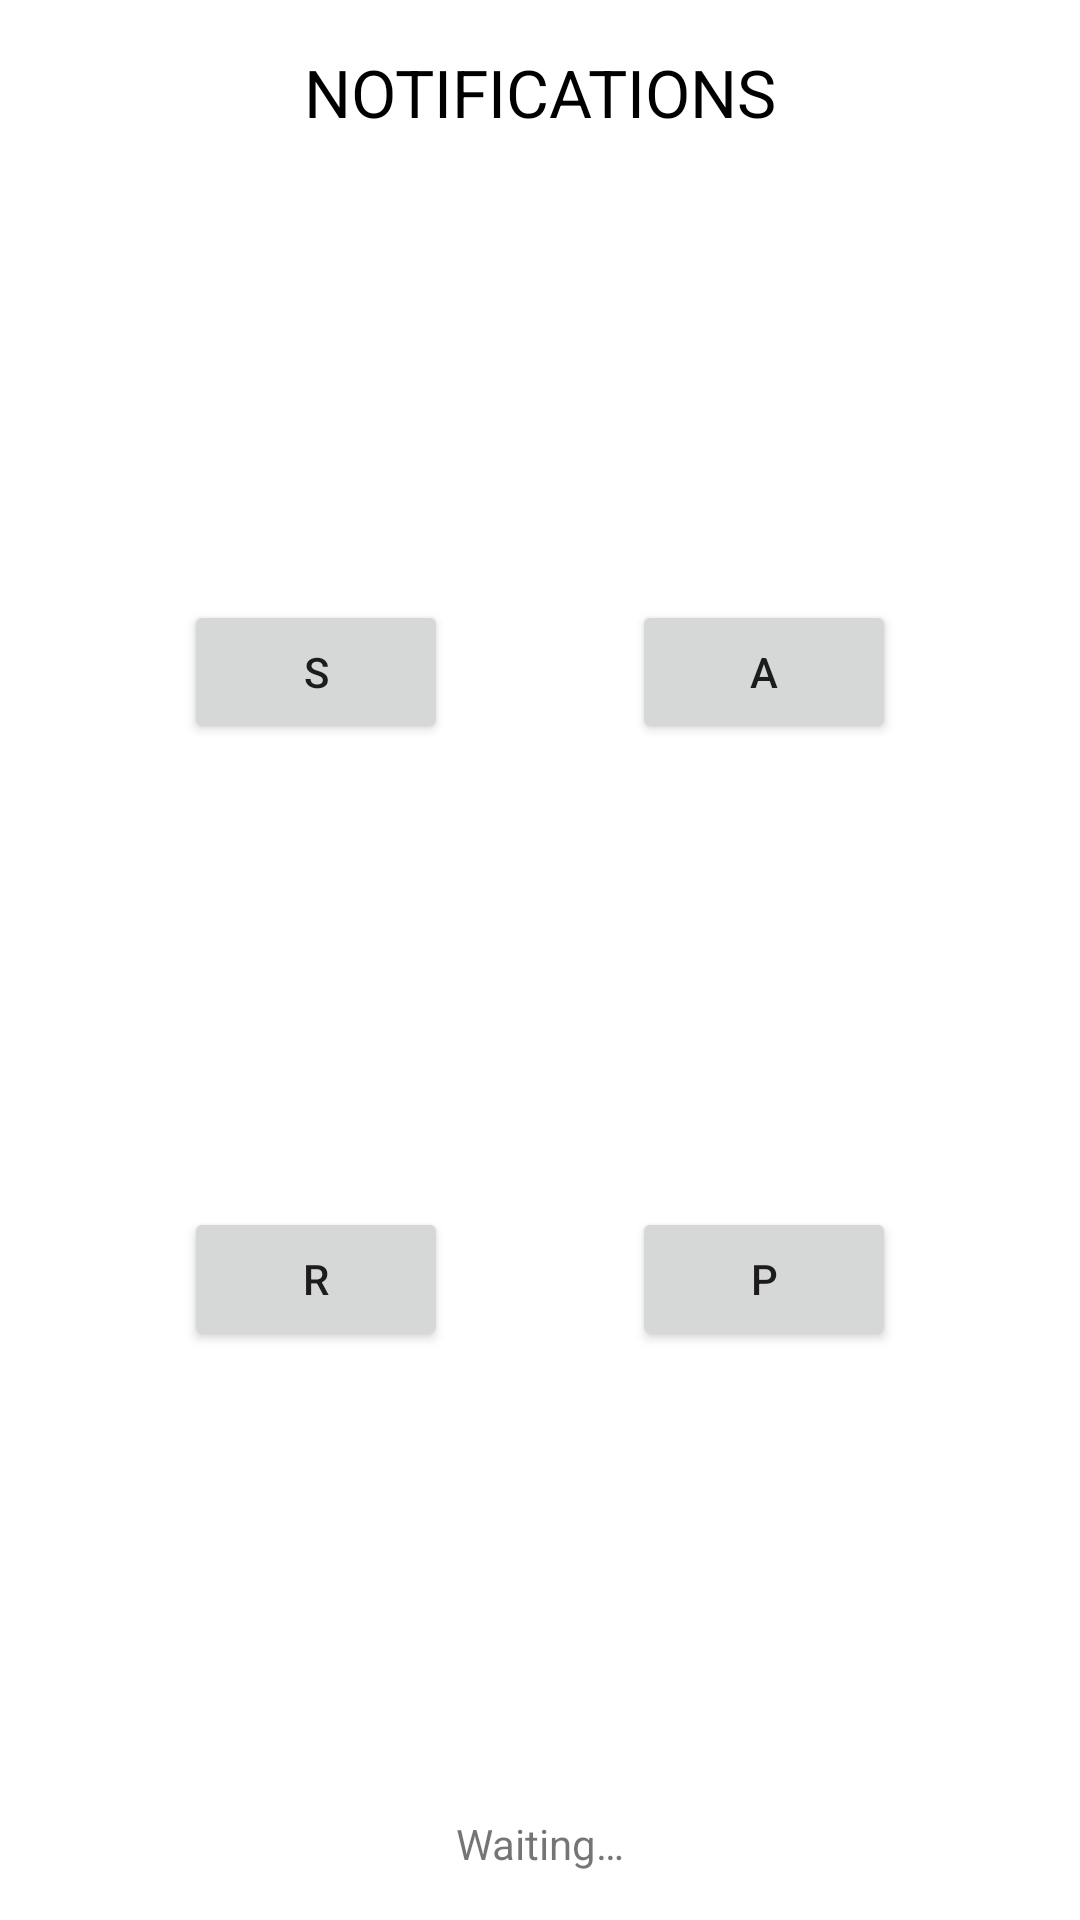

The Android layout XML behind this screen, and the referenced resources:
<!-- AndroidManifest.xml: application theme Theme.AndroidKnowledgeDunetsL11 -->
<!-- res/layout/fragment_notifications.xml -->
<?xml version="1.0" encoding="utf-8"?>
<androidx.constraintlayout.widget.ConstraintLayout xmlns:android="http://schemas.android.com/apk/res/android"
    xmlns:app="http://schemas.android.com/apk/res-auto"
    xmlns:tools="http://schemas.android.com/tools"
    android:layout_width="match_parent"
    android:layout_height="match_parent"
    tools:context=".NotificationsFragment">

    <TextView
        android:id="@+id/nTitle"
        android:layout_width="wrap_content"
        android:layout_height="wrap_content"
        android:layout_marginTop="16dp"
        android:text="@string/notifications_fragment_title"
        android:textColor="@color/black"
        android:textSize="22sp"
        app:layout_constraintLeft_toLeftOf="parent"
        app:layout_constraintRight_toRightOf="parent"
        app:layout_constraintTop_toTopOf="parent" />

    <Button
        android:id="@+id/nSimple"
        android:layout_width="wrap_content"
        android:layout_height="wrap_content"
        android:text="@string/n_simple"
        app:layout_constraintBottom_toTopOf="@+id/nReply"
        app:layout_constraintLeft_toLeftOf="parent"
        app:layout_constraintRight_toLeftOf="@+id/nAction"
        app:layout_constraintTop_toBottomOf="@+id/nTitle" />

    <Button
        android:id="@+id/nAction"
        android:layout_width="wrap_content"
        android:layout_height="wrap_content"
        android:text="@string/n_action"
        app:layout_constraintBottom_toTopOf="@id/nProgress"
        app:layout_constraintLeft_toRightOf="@+id/nSimple"
        app:layout_constraintRight_toRightOf="parent"
        app:layout_constraintTop_toBottomOf="@+id/nTitle" />

    <Button
        android:id="@+id/nReply"
        android:layout_width="wrap_content"
        android:layout_height="wrap_content"
        android:text="@string/n_reply"
        app:layout_constraintBottom_toTopOf="@+id/msgText"
        app:layout_constraintLeft_toLeftOf="parent"
        app:layout_constraintRight_toLeftOf="@+id/nProgress"
        app:layout_constraintTop_toBottomOf="@id/nSimple" />

    <Button
        android:id="@+id/nProgress"
        android:layout_width="wrap_content"
        android:layout_height="wrap_content"
        android:text="@string/n_progress"
        app:layout_constraintBottom_toTopOf="@+id/msgText"
        app:layout_constraintLeft_toRightOf="@+id/nReply"
        app:layout_constraintRight_toRightOf="parent"
        app:layout_constraintTop_toBottomOf="@+id/nAction" />

    <TextView
        android:id="@+id/msgText"
        android:layout_width="wrap_content"
        android:layout_height="wrap_content"
        android:layout_marginBottom="16dp"
        android:text="@string/notifications_waiting"
        app:layout_constraintBottom_toBottomOf="parent"
        app:layout_constraintLeft_toLeftOf="parent"
        app:layout_constraintRight_toRightOf="parent" />

</androidx.constraintlayout.widget.ConstraintLayout>
<!-- resources referenced by this layout -->
<resources>
  <string name="n_action">A</string>
  <string name="n_progress">P</string>
  <string name="n_reply">R</string>
  <string name="n_simple">S</string>
  <string name="notifications_fragment_title">NOTIFICATIONS</string>
  <string name="notifications_waiting">Waiting…</string>
  <style name="Theme.AndroidKnowledgeDunetsL11" parent="Theme.MaterialComponents.DayNight.DarkActionBar">
          
          <item name="colorPrimary">@color/purple_500</item>
          <item name="colorPrimaryVariant">@color/purple_700</item>
          <item name="colorOnPrimary">@color/white</item>
          
          <item name="colorSecondary">@color/teal_200</item>
          <item name="colorSecondaryVariant">@color/teal_700</item>
          <item name="colorOnSecondary">@color/black</item>
          
          <item name="android:statusBarColor" tools:targetApi="l">?attr/colorPrimaryVariant</item>
          
      </style>
  <!-- not gathered from this repository: default colours our renderer supplied (Android Studio template values) -->
  <color name="purple_500">#FF6200EE</color>
  <color name="purple_700">#FF3700B3</color>
  <color name="teal_200">#FF03DAC5</color>
  <color name="teal_700">#FF018786</color>
  <color name="black">#FF000000</color>
  <color name="white">#FFFFFFFF</color>
</resources>
